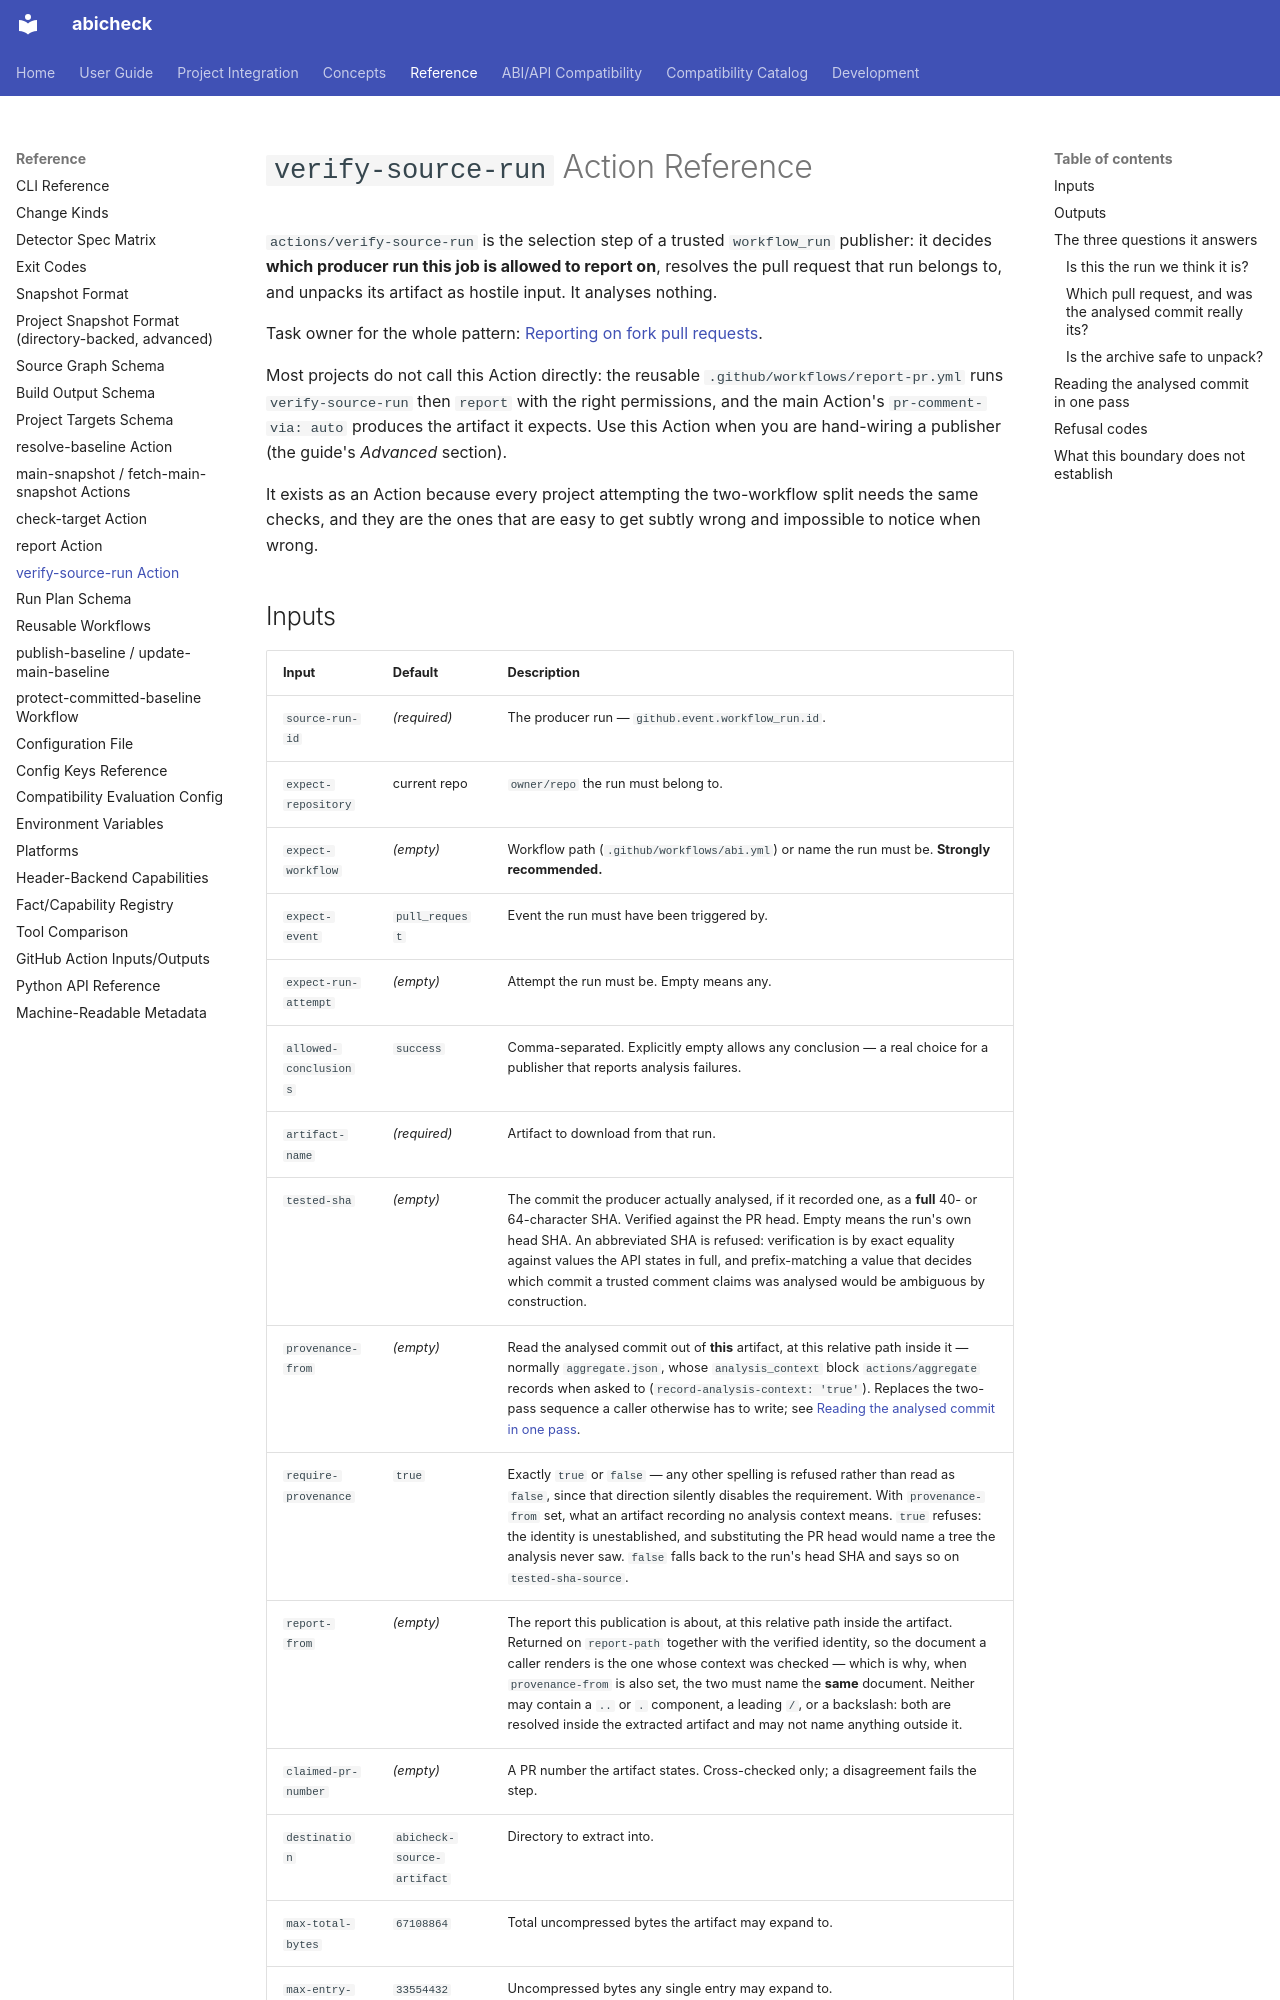

repository: abicheck/abicheck · page: reference/verify-source-run/index.html · generator: mkdocs

---
doc_type: reference
audience:
  - ci-owner
level: advanced
summarizes:
  - fork-pr-reporting
lifecycle: active
generated: false
---

# `verify-source-run` Action Reference

`actions/verify-source-run` is the selection step of a trusted
`workflow_run` publisher: it decides **which producer run this job is allowed
to report on**, resolves the pull request that run belongs to, and unpacks
its artifact as hostile input. It analyses nothing.

Task owner for the whole pattern:
[Reporting on fork pull requests](../use/fork-pr-reporting.md).

Most projects do not call this Action directly: the reusable
`.github/workflows/report-pr.yml` runs `verify-source-run` then `report` with
the right permissions, and the main Action's `pr-comment-via: auto` produces
the artifact it expects. Use this Action when you are hand-wiring a
publisher (the guide's *Advanced* section).

It exists as an Action because every project attempting the two-workflow
split needs the same checks, and they are the ones that are easy to get
subtly wrong and impossible to notice when wrong.
